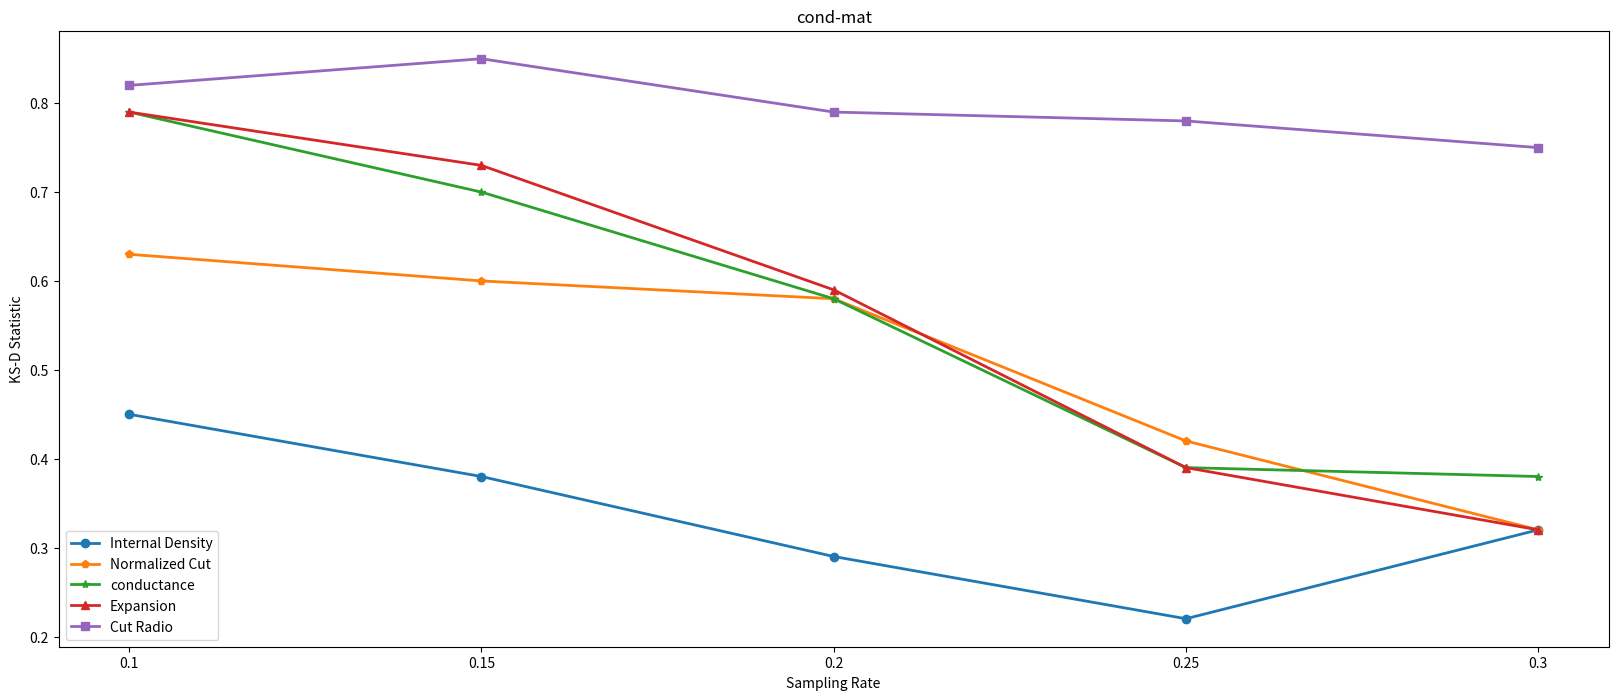

Python code for this plot:
from matplotlib import pyplot as plt
from matplotlib import font_manager


x = [0.1, 0.15, 0.2, 0.25, 0.3]
y_1 = [0.45, 0.38, 0.29, 0.22, 0.32]
y_2 = [0.63, 0.60, 0.58, 0.42, 0.32]
y_3 = [0.79, 0.70, 0.58, 0.39, 0.38]
y_4 = [0.79, 0.73, 0.59, 0.39, 0.32]
y_5 = [0.82, 0.85, 0.79, 0.78, 0.75]

fig = plt.figure(figsize=(20,8), dpi=80)
plt.plot(x, y_1, lw=2, marker='o', ms=6, label="Internal Density")
plt.plot(x, y_2, lw=2, marker='p', ms=6, label="Normalized Cut")
plt.plot(x, y_3, lw=2, marker='*', ms=6, label="conductance")
plt.plot(x, y_4, lw=2, marker='^', ms=6, label="Expansion")
plt.plot(x, y_5, lw=2, marker='s', ms=6, label="Cut Radio")
_x = x
_xtick_labels = ["{}".format(i) for i in _x]
plt.xticks(x, _xtick_labels)

plt.title("cond-mat")
plt.xlabel('Sampling Rate')
plt.ylabel('KS-D Statistic')

plt.legend(loc="best")
# plt.savefig('e:/test.png')

# 绘制网格
# plt.grid(alpha=0.5)

plt.show()



# '.'       point marker
# ','       pixel marker
# 'o'       circle marker
# 'v'       triangle_down marker
# '^'       triangle_up marker
# '<'       triangle_left marker
# '>'       triangle_right marker
# '1'       tri_down marker
# '2'       tri_up marker
# '3'       tri_left marker
# '4'       tri_right marker
# 's'       square marker
# 'p'       pentagon marker
# '*'       star marker
# 'h'       hexagon1 marker
# 'H'       hexagon2 marker
# '+'       plus marker
# 'x'       x marker
# 'D'       diamond marker
# 'd'       thin_diamond marker
# '|'       vline marker
# '_'       hline marker

























